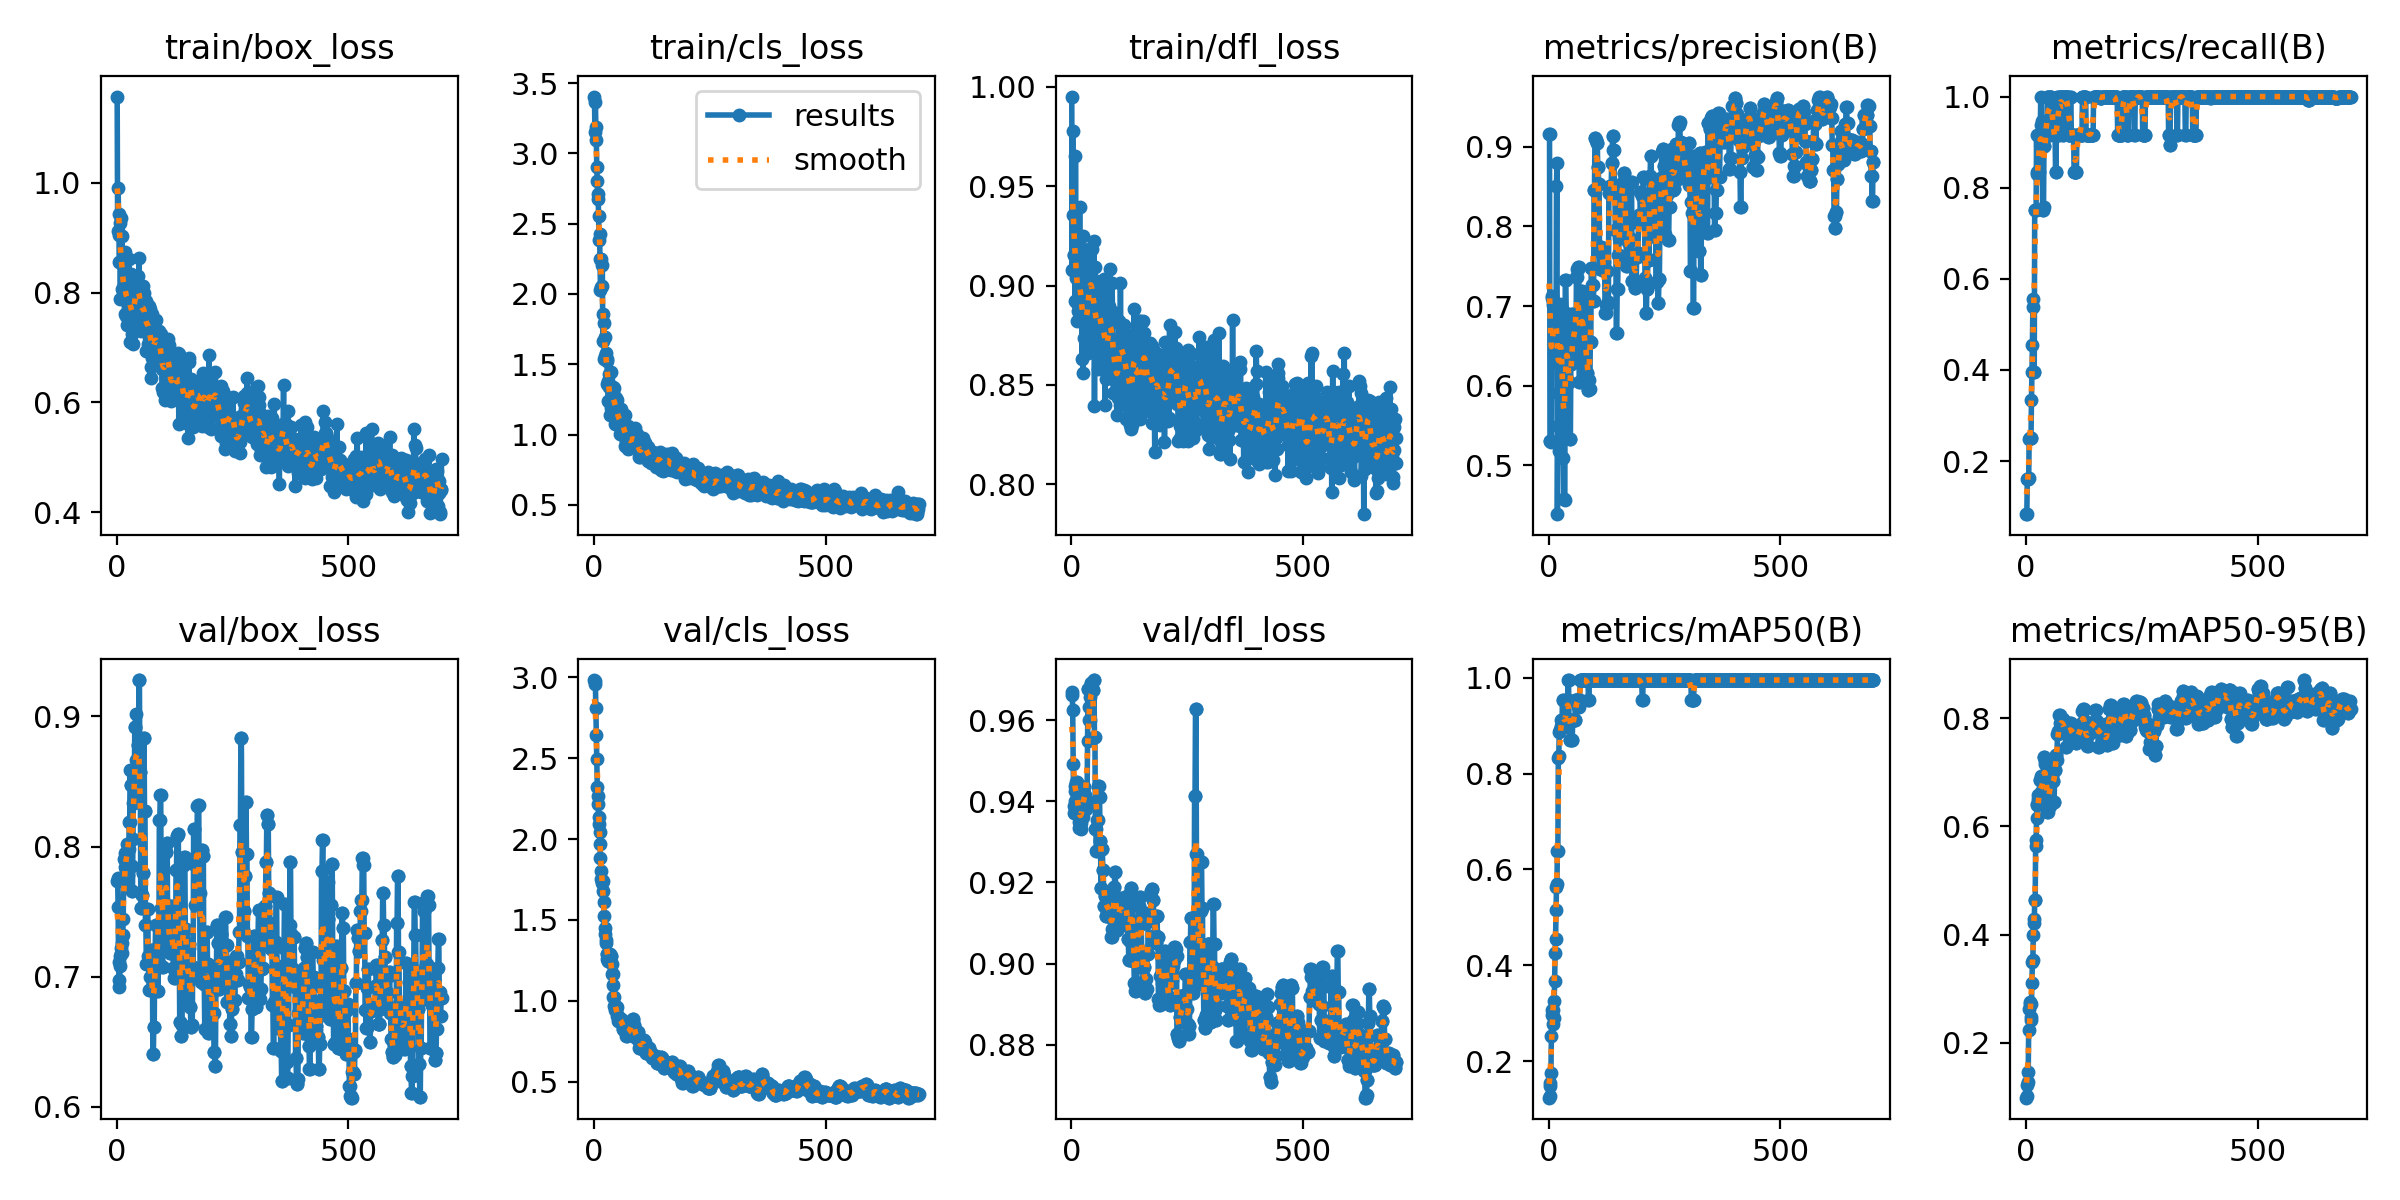

Values plotted in this chart, from the file beside it:
epoch, train/box_loss, train/cls_loss, train/dfl_loss, metrics/precision(B), metrics/recall(B), metrics/mAP50(B), metrics/mAP50-95(B), val/box_loss, val/cls_loss, val/dfl_loss, lr/pg0, lr/pg1, lr/pg2
1, 1.157, 3.404, 0.995, 0.9161, 0.08333, 0.1242, 0.09834, 0.7738, 2.984, 0.9663, 5.88e-06, 5.88e-06, 5.88e-06
2, 0.9115, 3.15, 0.9081, 0.9161, 0.08333, 0.1282, 0.1021, 0.7759, 2.979, 0.967, 1.7634e-05, 1.7634e-05, 1.7634e-05
3, 0.9908, 3.364, 0.9778, 0.53, 0.1608, 0.1479, 0.1215, 0.7538, 2.96, 0.9626, 2.9381e-05, 2.9381e-05, 2.9381e-05
4, 0.9439, 3.187, 0.9353, 0.5299, 0.1607, 0.1548, 0.128, 0.711, 2.813, 0.9492, 4.1119e-05, 4.1119e-05, 4.1119e-05
5, 0.9049, 3.096, 0.9155, 0.5299, 0.1606, 0.1756, 0.1459, 0.6971, 2.642, 0.9387, 5.285e-05, 5.285e-05, 5.285e-05
6, 0.8553, 2.902, 0.9154, 0.5304, 0.1618, 0.2518, 0.2241, 0.692, 2.495, 0.937, 6.4573e-05, 6.4573e-05, 6.4573e-05
7, 0.926, 2.804, 0.9072, 0.713, 0.2485, 0.2959, 0.2624, 0.7079, 2.325, 0.9402, 7.6289e-05, 7.6289e-05, 7.6289e-05
8, 0.7883, 2.711, 0.8922, 0.7097, 0.25, 0.3074, 0.2717, 0.7159, 2.268, 0.9426, 8.7996e-05, 8.7996e-05, 8.7996e-05
9, 0.936, 2.676, 0.9651, 0.7057, 0.25, 0.3077, 0.2747, 0.7178, 2.215, 0.9437, 9.9696e-05, 9.9696e-05, 9.9696e-05
10, 0.8538, 2.553, 0.9036, 0.7019, 0.25, 0.2787, 0.2423, 0.7222, 2.139, 0.9447, 0.0001114, 0.0001114, 0.0001114
11, 0.9026, 2.381, 0.9141, 0.6929, 0.25, 0.2899, 0.2467, 0.7257, 2.091, 0.9442, 0.0001231, 0.0001231, 0.0001231
12, 0.8064, 2.426, 0.8823, 0.6398, 0.3333, 0.3253, 0.2718, 0.7181, 2.044, 0.9426, 0.0001347, 0.0001347, 0.0001347
13, 0.8029, 2.246, 0.8928, 0.6305, 0.3958, 0.3668, 0.3106, 0.7318, 1.973, 0.9448, 0.0001464, 0.0001464, 0.0001464
14, 0.7883, 2.025, 0.8872, 0.6461, 0.454, 0.4254, 0.3502, 0.744, 1.883, 0.9396, 0.0001581, 0.0001581, 0.0001581
15, 0.793, 2.047, 0.8904, 0.6512, 0.5373, 0.4553, 0.353, 0.7728, 1.804, 0.9368, 0.0001697, 0.0001697, 0.0001697
16, 0.8575, 2.249, 0.9106, 0.6492, 0.5551, 0.5154, 0.3993, 0.7903, 1.754, 0.9335, 0.0001814, 0.0001814, 0.0001814
17, 0.7616, 2.055, 0.883, 0.8513, 0.3958, 0.5632, 0.4294, 0.7953, 1.74, 0.9348, 0.000193, 0.000193, 0.000193
18, 0.8743, 2.207, 0.9396, 0.8793, 0.3958, 0.5703, 0.4209, 0.7842, 1.726, 0.9378, 0.0002046, 0.0002046, 0.0002046
19, 0.7933, 1.667, 0.8873, 0.4386, 0.75, 0.6387, 0.4632, 0.7823, 1.739, 0.9381, 0.0002163, 0.0002163, 0.0002163
20, 0.7886, 1.861, 0.9044, 0.5491, 0.75, 0.639, 0.4631, 0.7944, 1.681, 0.9332, 0.0002279, 0.0002279, 0.0002279
21, 0.7565, 1.793, 0.8872, 0.5909, 0.75, 0.8319, 0.5633, 0.7936, 1.612, 0.9346, 0.0002395, 0.0002395, 0.0002395
22, 0.8124, 1.537, 0.9114, 0.6613, 0.75, 0.8375, 0.575, 0.802, 1.525, 0.9379, 0.0002511, 0.0002511, 0.0002511
23, 0.7417, 1.56, 0.8632, 0.5182, 0.9167, 0.8872, 0.6152, 0.7966, 1.453, 0.9382, 0.0002627, 0.0002627, 0.0002627
24, 0.8099, 1.692, 0.8829, 0.6953, 0.8333, 0.8913, 0.6394, 0.7819, 1.413, 0.9365, 0.0002743, 0.0002743, 0.0002743
25, 0.7789, 1.58, 0.8561, 0.7026, 0.83, 0.8913, 0.6411, 0.7781, 1.378, 0.9361, 0.0002858, 0.0002858, 0.0002858
26, 0.8602, 1.538, 0.9249, 0.7, 0.8333, 0.9121, 0.6577, 0.7979, 1.358, 0.9434, 0.0002974, 0.0002974, 0.0002974
27, 0.7931, 1.536, 0.8854, 0.6809, 0.8333, 0.8983, 0.6499, 0.8191, 1.292, 0.9435, 0.000309, 0.000309, 0.000309
28, 0.7477, 1.52, 0.8736, 0.6809, 0.8333, 0.8983, 0.6499, 0.8191, 1.292, 0.9435, 0.0003205, 0.0003205, 0.0003205
29, 0.7096, 1.363, 0.8876, 0.5851, 0.9167, 0.9121, 0.6514, 0.8591, 1.257, 0.9415, 0.0003321, 0.0003321, 0.0003321
30, 0.8338, 1.379, 0.8964, 0.6346, 0.9167, 0.9535, 0.685, 0.8474, 1.247, 0.9396, 0.0003436, 0.0003436, 0.0003436
31, 0.7447, 1.236, 0.8713, 0.6346, 0.9167, 0.9535, 0.685, 0.8474, 1.247, 0.9396, 0.0003551, 0.0003551, 0.0003551
32, 0.8085, 1.427, 0.8804, 0.509, 1, 0.9121, 0.6929, 0.7847, 1.255, 0.9381, 0.0003666, 0.0003666, 0.0003666
33, 0.7865, 1.34, 0.902, 0.458, 0.9377, 0.8983, 0.6645, 0.7661, 1.257, 0.9401, 0.0003782, 0.0003782, 0.0003782
34, 0.725, 1.233, 0.8698, 0.458, 0.9377, 0.8983, 0.6645, 0.7661, 1.257, 0.9401, 0.0003897, 0.0003897, 0.0003897
35, 0.7064, 1.14, 0.8658, 0.4567, 0.9454, 0.8983, 0.6511, 0.8054, 1.289, 0.9549, 0.0004012, 0.0004012, 0.0004012
36, 0.7634, 1.187, 0.8917, 0.7333, 0.75, 0.8983, 0.6674, 0.8338, 1.28, 0.9676, 0.0004127, 0.0004127, 0.0004127
37, 0.7935, 1.442, 0.9042, 0.7333, 0.75, 0.8983, 0.6674, 0.8338, 1.28, 0.9676, 0.0004241, 0.0004241, 0.0004241
38, 0.7968, 1.283, 0.9184, 0.691, 0.7582, 0.9121, 0.6901, 0.8453, 1.225, 0.9633, 0.0004356, 0.0004356, 0.0004356
39, 0.7843, 1.256, 0.8901, 0.6383, 0.8925, 0.9535, 0.7279, 0.8922, 1.165, 0.9601, 0.0004471, 0.0004471, 0.0004471
40, 0.7931, 1.335, 0.9047, 0.6383, 0.8925, 0.9535, 0.7279, 0.8922, 1.165, 0.9601, 0.0004585, 0.0004585, 0.0004585
41, 0.7866, 1.186, 0.8815, 0.6379, 0.9167, 0.9535, 0.7209, 0.9019, 1.098, 0.9656, 0.00047, 0.00047, 0.00047
42, 0.8234, 1.298, 0.908, 0.629, 0.9167, 0.995, 0.7154, 0.8663, 1.023, 0.9691, 0.0004814, 0.0004814, 0.0004814
43, 0.784, 1.233, 0.9182, 0.629, 0.9167, 0.995, 0.7154, 0.8663, 1.023, 0.9691, 0.0004929, 0.0004929, 0.0004929
44, 0.8293, 1.331, 0.9183, 0.6042, 0.9167, 0.9121, 0.6695, 0.8409, 0.9666, 0.9675, 0.0005043, 0.0005043, 0.0005043
45, 0.741, 1.075, 0.8684, 0.6042, 0.9167, 0.9121, 0.6695, 0.8409, 0.9666, 0.9675, 0.0005157, 0.0005157, 0.0005157
46, 0.8302, 1.234, 0.9033, 0.5333, 1, 0.8706, 0.6267, 0.8784, 0.9436, 0.9675, 0.0005271, 0.0005271, 0.0005271
47, 0.794, 1.166, 0.8923, 0.5333, 1, 0.8706, 0.6267, 0.8784, 0.9436, 0.9675, 0.0005385, 0.0005385, 0.0005385
48, 0.8628, 1.259, 0.8881, 0.6269, 1, 0.9121, 0.6525, 0.928, 0.9624, 0.9699, 0.0005499, 0.0005499, 0.0005499
49, 0.8108, 1.244, 0.9223, 0.6269, 1, 0.9121, 0.6525, 0.928, 0.9624, 0.9699, 0.0005613, 0.0005613, 0.0005613
50, 0.7455, 1.092, 0.8394, 0.6895, 0.9167, 0.8706, 0.6378, 0.8572, 0.9074, 0.956, 0.0005727, 0.0005727, 0.0005727
51, 0.7955, 1.125, 0.9091, 0.6895, 0.9167, 0.8706, 0.6378, 0.8572, 0.9074, 0.956, 0.0005783, 0.0005783, 0.0005783
52, 0.7663, 1.082, 0.8938, 0.6483, 1, 0.9121, 0.6955, 0.7529, 0.8744, 0.9333, 0.0005781, 0.0005781, 0.0005781
53, 0.7293, 1.15, 0.8825, 0.6483, 1, 0.9121, 0.6955, 0.7529, 0.8744, 0.9333, 0.0005779, 0.0005779, 0.0005779
54, 0.7846, 1.105, 0.8783, 0.6667, 1, 0.9121, 0.6855, 0.7625, 0.8918, 0.9278, 0.0005777, 0.0005777, 0.0005777
55, 0.7526, 1.113, 0.8676, 0.6667, 1, 0.9121, 0.6855, 0.7625, 0.8918, 0.9278, 0.0005775, 0.0005775, 0.0005775
56, 0.8118, 1.134, 0.8974, 0.6689, 0.9789, 0.9121, 0.6959, 0.7795, 0.8793, 0.9355, 0.0005773, 0.0005773, 0.0005773
57, 0.7369, 1.004, 0.8579, 0.6689, 0.9789, 0.9121, 0.6959, 0.7795, 0.8793, 0.9355, 0.0005771, 0.0005771, 0.0005771
58, 0.7998, 1.18, 0.8969, 0.6357, 0.9315, 0.9535, 0.6847, 0.8834, 0.887, 0.9438, 0.0005769, 0.0005769, 0.0005769
59, 0.79, 1.009, 0.877, 0.6357, 0.9315, 0.9535, 0.6847, 0.8834, 0.887, 0.9438, 0.0005768, 0.0005768, 0.0005768
60, 0.7744, 1.147, 0.895, 0.736, 0.9167, 0.9535, 0.6447, 0.8272, 0.8744, 0.941, 0.0005766, 0.0005766, 0.0005766
... 641 more rows
